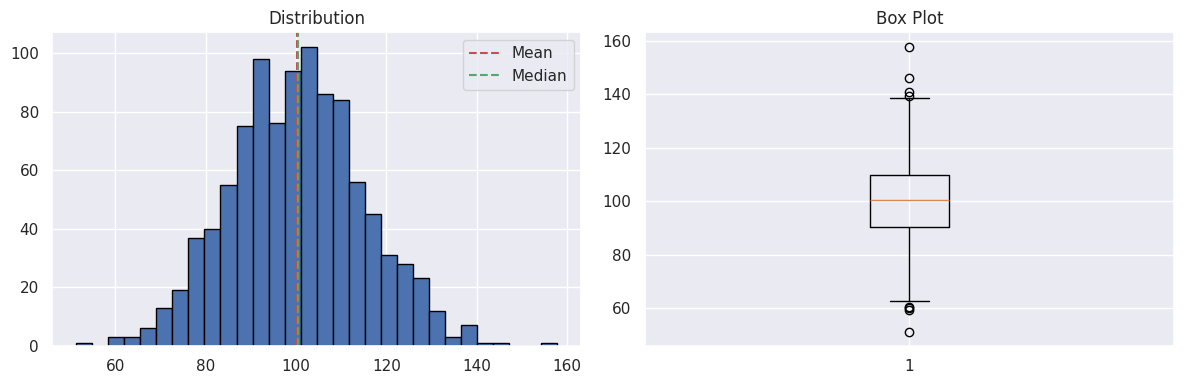
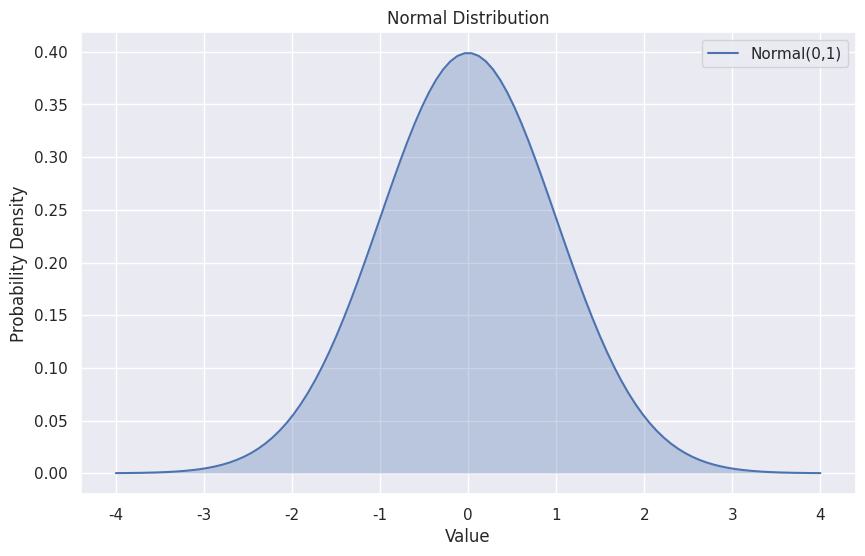
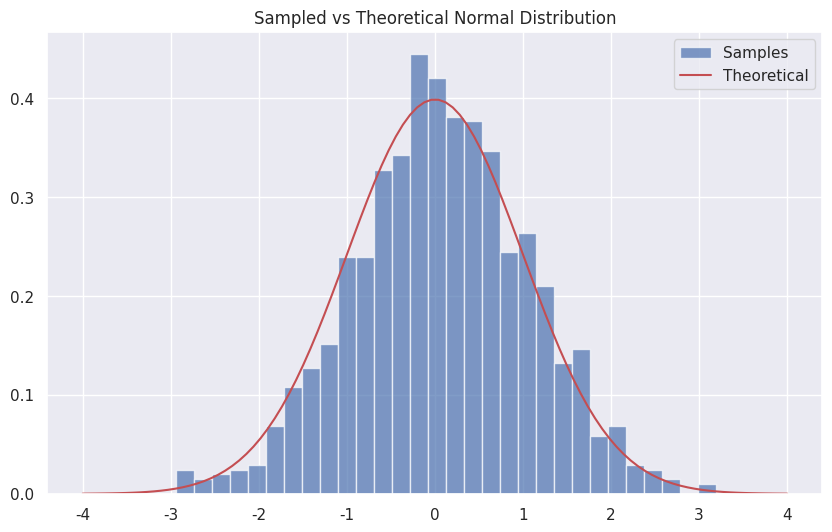
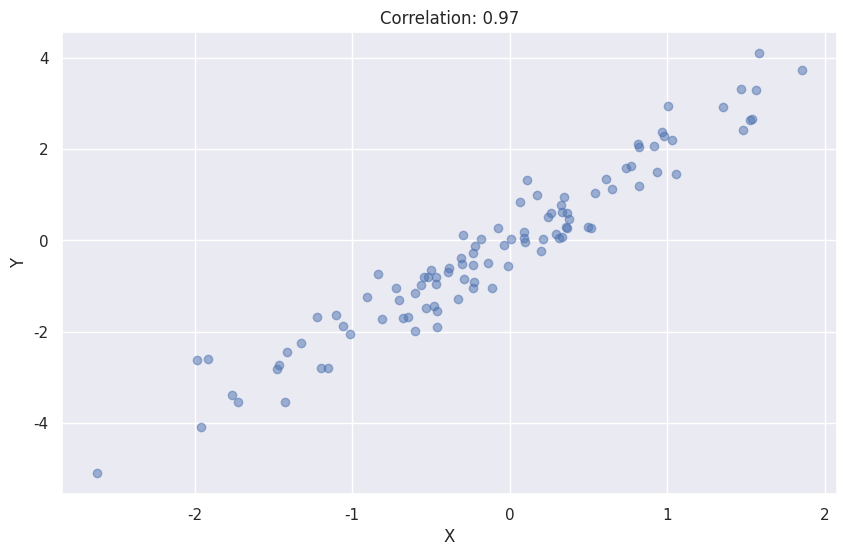

Write the Python code that produced these figures, in order.
import numpy as np
import pandas as pd
import matplotlib.pyplot as plt
import seaborn as sns
from scipy import stats

sns.set_theme()

# Generate sample data
np.random.seed(42)
data = np.random.normal(100, 15, 1000)

print("Descriptive Statistics:")
print(f"Mean: {np.mean(data):.2f}")
print(f"Median: {np.median(data):.2f}")
print(f"Mode: {stats.mode(data, keepdims=True)[0][0]:.2f}")
print(f"Std Dev: {np.std(data):.2f}")
print(f"Variance: {np.var(data):.2f}")
print(f"Min: {np.min(data):.2f}")
print(f"Max: {np.max(data):.2f}")
print(f"25th percentile: {np.percentile(data, 25):.2f}")
print(f"75th percentile: {np.percentile(data, 75):.2f}")

# Visualize
plt.figure(figsize=(12, 4))
plt.subplot(1, 2, 1)
plt.hist(data, bins=30, edgecolor='black')
plt.axvline(np.mean(data), color='r', linestyle='--', label='Mean')
plt.axvline(np.median(data), color='g', linestyle='--', label='Median')
plt.legend()
plt.title('Distribution')

plt.subplot(1, 2, 2)
plt.boxplot(data)
plt.title('Box Plot')
plt.tight_layout()
plt.show()

# Normal distribution
x = np.linspace(-4, 4, 100)
y = stats.norm.pdf(x, 0, 1)

plt.figure(figsize=(10, 6))
plt.plot(x, y, label='Normal(0,1)')
plt.fill_between(x, y, alpha=0.3)
plt.xlabel('Value')
plt.ylabel('Probability Density')
plt.title('Normal Distribution')
plt.legend()
plt.grid(True)
plt.show()

# Generate samples
samples = np.random.normal(0, 1, 1000)
plt.figure(figsize=(10, 6))
plt.hist(samples, bins=30, density=True, alpha=0.7, label='Samples')
plt.plot(x, y, 'r', label='Theoretical')
plt.legend()
plt.title('Sampled vs Theoretical Normal Distribution')
plt.show()

# One-sample t-test
sample = np.random.normal(105, 15, 30)
t_stat, p_value = stats.ttest_1samp(sample, 100)

print("One-sample t-test:")
print(f"Sample mean: {np.mean(sample):.2f}")
print(f"t-statistic: {t_stat:.4f}")
print(f"p-value: {p_value:.4f}")
print(f"Significant at 0.05 level: {p_value < 0.05}")

# Two-sample t-test
group1 = np.random.normal(100, 15, 50)
group2 = np.random.normal(105, 15, 50)
t_stat, p_value = stats.ttest_ind(group1, group2)

print("\nTwo-sample t-test:")
print(f"Group 1 mean: {np.mean(group1):.2f}")
print(f"Group 2 mean: {np.mean(group2):.2f}")
print(f"t-statistic: {t_stat:.4f}")
print(f"p-value: {p_value:.4f}")
print(f"Significant at 0.05 level: {p_value < 0.05}")

# Generate correlated data
np.random.seed(42)
x = np.random.randn(100)
y = 2 * x + np.random.randn(100) * 0.5

# Calculate correlation
pearson_corr, _ = stats.pearsonr(x, y)
spearman_corr, _ = stats.spearmanr(x, y)

print(f"Pearson correlation: {pearson_corr:.4f}")
print(f"Spearman correlation: {spearman_corr:.4f}")

# Visualize
plt.figure(figsize=(10, 6))
plt.scatter(x, y, alpha=0.5)
plt.xlabel('X')
plt.ylabel('Y')
plt.title(f'Correlation: {pearson_corr:.2f}')
plt.grid(True)
plt.show()